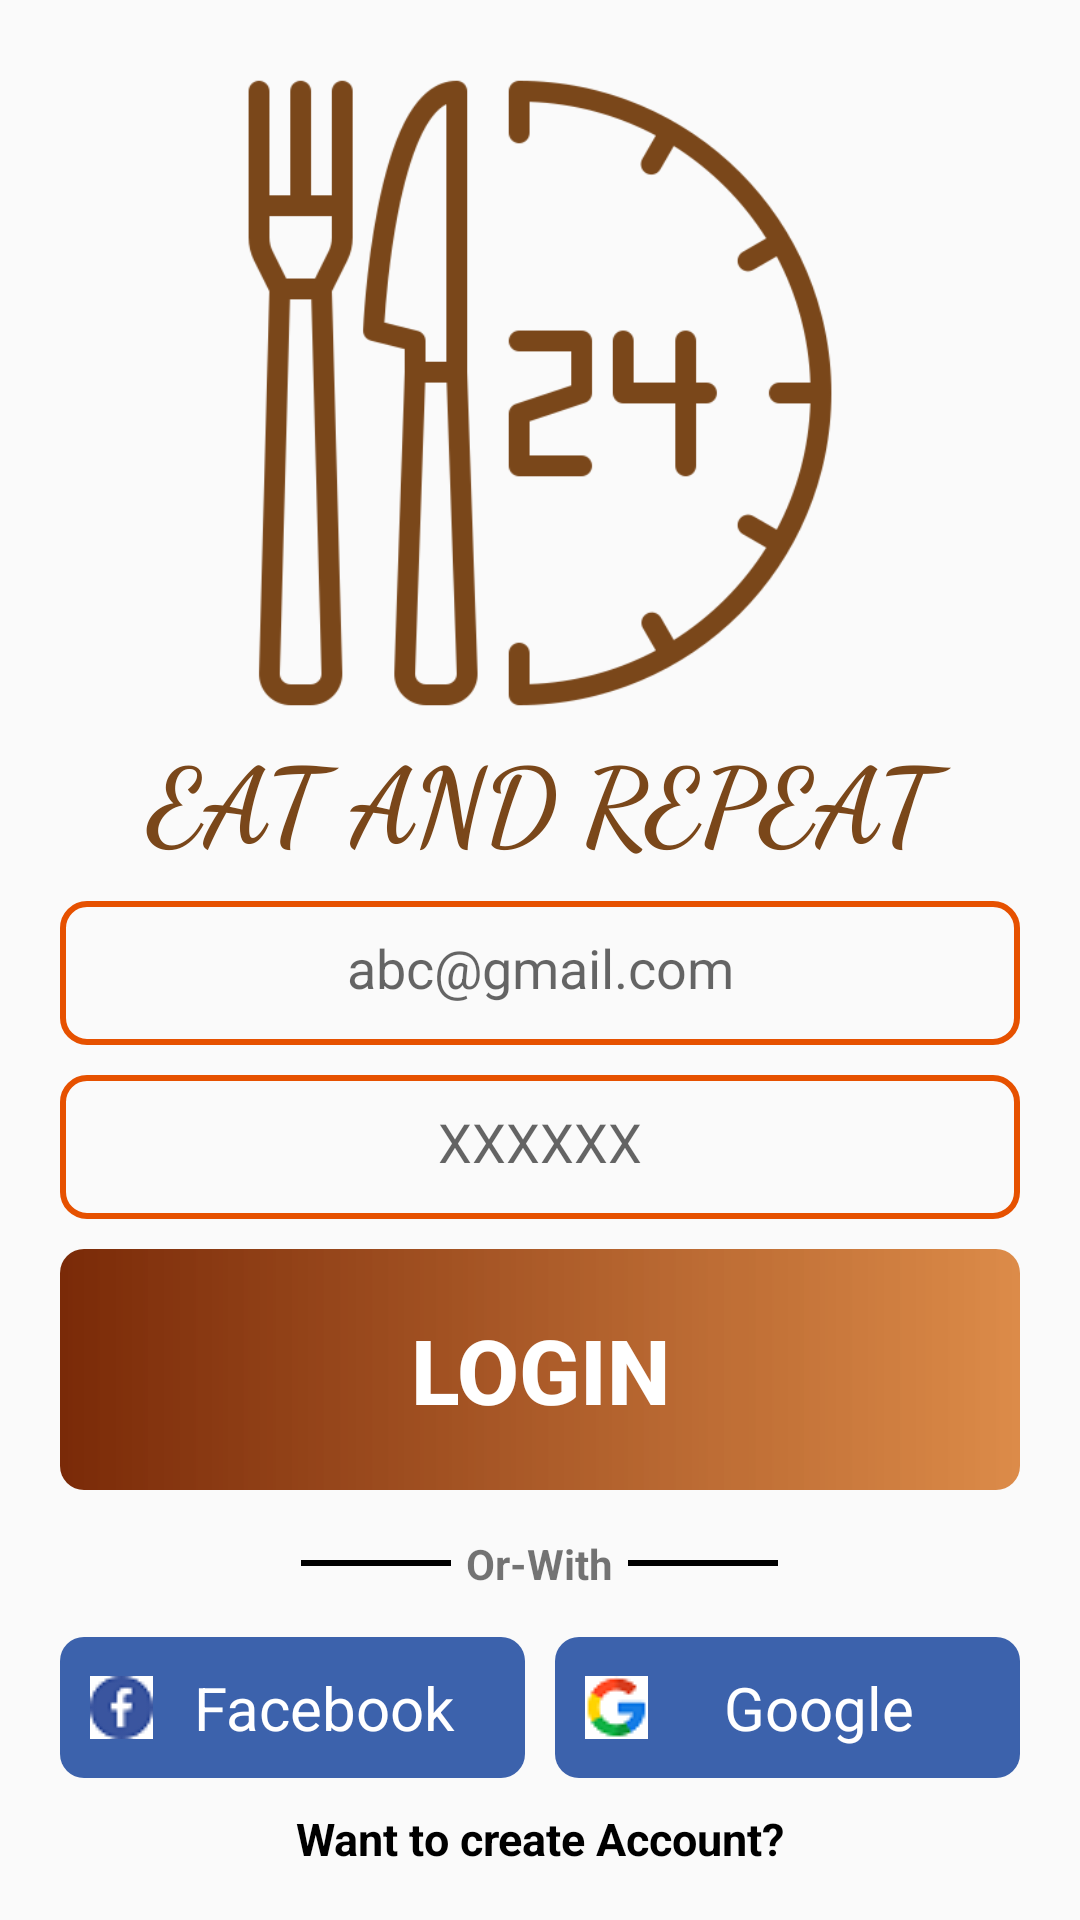

Here is an Android app screen rendered from its layout file. Give the layout XML and the strings, colors and styles it references.
<!-- AndroidManifest.xml: application theme Theme.FoodApp -->
<!-- res/layout/activity_sign_in.xml -->
<?xml version="1.0" encoding="utf-8"?>
<LinearLayout xmlns:android="http://schemas.android.com/apk/res/android"
    xmlns:app="http://schemas.android.com/apk/res-auto"
    xmlns:tools="http://schemas.android.com/tools"
    android:layout_width="match_parent"
    android:layout_height="match_parent"
    tools:context=".SignInActivity"
    android:orientation="vertical">

    <LinearLayout
        android:layout_width="match_parent"
        android:layout_height="match_parent"
        android:orientation="vertical"
        tools:ignore="UselessParent">

        <ScrollView
            android:layout_width="match_parent"
            android:layout_height="match_parent"
            tools:ignore="UselessParent">

            <LinearLayout
                android:layout_width="match_parent"
                android:layout_height="match_parent"
                android:layout_margin="20dp"
                android:orientation="vertical">

                <ImageView
                    android:layout_width="match_parent"
                    android:layout_height="222dp"
                    android:layout_gravity="center"
                    android:contentDescription="@string/food_logo"
                    android:src="@drawable/app_logo"
                    app:tint="@color/sign_in_food_logo"/>

                <TextView
                    android:layout_width="match_parent"
                    android:layout_height="wrap_content"
                    android:layout_marginBottom="10dp"
                    android:fontFamily="cursive"
                    android:gravity="center_horizontal"
                    android:text="@string/eat_and_repeat"
                    android:textAllCaps="true"
                    android:textColor="@color/sign_in_food_logo"
                    android:textSize="35sp"
                    android:textStyle="bold" />

                <EditText
                    android:layout_width="match_parent"
                    android:layout_height="wrap_content"
                    android:layout_marginBottom="10dp"
                    android:background="@drawable/editview_background"
                    android:gravity="center_horizontal"
                    android:hint="@string/abc_gmail_com"
                    android:inputType="textEmailAddress"
                    android:minHeight="48dp"
                    android:padding="10dp" />

                <EditText
                    android:layout_width="match_parent"
                    android:layout_height="wrap_content"
                    android:layout_marginBottom="10dp"
                    android:background="@drawable/editview_background"
                    android:gravity="center_horizontal"
                    android:hint="XXXXXX"
                    android:inputType="textPassword"
                    android:minHeight="48dp"
                    android:padding="10dp" />

                <Button
                    android:id="@+id/login"
                    android:layout_width="match_parent"
                    android:layout_height="wrap_content"
                    android:layout_gravity="center_horizontal"
                    android:layout_marginBottom="10dp"
                    android:background="@drawable/button_gradient"
                    android:padding="20dp"
                    android:text="@string/login"
                    android:textColor="@color/white"
                    android:textSize="30sp"
                    android:textStyle="bold" />

                <LinearLayout
                    android:layout_width="match_parent"
                    android:layout_height="wrap_content"
                    android:layout_marginBottom="10dp"
                    android:gravity="center"
                    android:orientation="horizontal">

                    <View
                        android:layout_width="50dp"
                        android:layout_height="2dp"
                        android:background="@color/black" />

                    <TextView
                        android:layout_width="wrap_content"
                        android:layout_height="wrap_content"
                        android:layout_gravity="center_horizontal"
                        android:padding="5dp"
                        android:text="@string/or_with"
                        android:textStyle="bold" />

                    <View
                        android:layout_width="50dp"
                        android:layout_height="2dp"
                        android:background="@color/black" />


                </LinearLayout>

                <LinearLayout
                    android:layout_width="match_parent"
                    android:layout_height="wrap_content"
                    android:layout_marginBottom="10dp"
                    android:gravity="center"
                    android:orientation="horizontal">

                    <TextView
                        android:layout_width="match_parent"
                        android:layout_height="wrap_content"
                        android:layout_marginEnd="5dp"
                        android:layout_weight="1"
                        android:background="@drawable/facebook_bg"
                        android:gravity="center"
                        android:padding="10dp"
                        android:text="@string/facebook"
                        android:textColor="@color/white"
                        android:textSize="20sp"
                        app:drawableStartCompat="@drawable/facebook_logo" />

                    <TextView
                        android:layout_width="match_parent"
                        android:layout_height="wrap_content"
                        android:layout_marginStart="5dp"
                        android:layout_weight="1"
                        android:background="@drawable/google_bg"
                        android:gravity="center"
                        android:padding="10dp"
                        android:text="@string/google"
                        android:textColor="@color/white"
                        android:textSize="20sp"
                        app:drawableStartCompat="@drawable/google_logo" />

                </LinearLayout>

                <TextView
                    android:id="@+id/create_account"
                    android:layout_width="match_parent"
                    android:layout_height="match_parent"
                    android:gravity="center"
                    android:text="@string/want_to_create_account"
                    android:textColor="@color/black"
                    android:textSize="15sp"
                    android:textStyle="bold"
                    tools:ignore="TouchTargetSizeCheck" />


            </LinearLayout>

        </ScrollView>

    </LinearLayout>

</LinearLayout>
<!-- resources referenced by this layout -->
<resources>
  <color name="black">#FF000000</color>
  <color name="sign_in_food_logo">#7A471A</color>
  <color name="white">#FFFFFFFF</color>
  <!-- drawable app_logo: png bitmap (drawable-v24, 88607 bytes) -->
  <!-- drawable button_gradient (drawable) -->
  <?xml version="1.0" encoding="utf-8"?>
  <shape xmlns:android="http://schemas.android.com/apk/res/android">
  
      <gradient
          android:startColor="#7A2A08"
          android:endColor="#C3D36912" />
  
      <corners
          android:radius="8dp"/>
  </shape>
  <!-- drawable editview_background (drawable) -->
  <?xml version="1.0" encoding="utf-8"?>
  <shape xmlns:android="http://schemas.android.com/apk/res/android">
  
      <stroke
          android:color="#E65100"
          android:width="2dp"
          />
      <corners
          android:radius="8dp"/>
  </shape>
  <!-- drawable facebook_bg (drawable) -->
  <?xml version="1.0" encoding="utf-8"?>
  <shape xmlns:android="http://schemas.android.com/apk/res/android">
  
      <solid
          android:color="@color/fb"
          />
  
      <corners
          android:radius="8dp"/>
  </shape>
  <!-- drawable facebook_logo: png bitmap (drawable-v24, 866 bytes) -->
  <!-- drawable google_bg (drawable) -->
  <?xml version="1.0" encoding="utf-8"?>
  <shape xmlns:android="http://schemas.android.com/apk/res/android">
  
      <solid
          android:color="@color/fb"
          />
      <corners
          android:radius="8dp"/>
  </shape>
  <!-- drawable google_logo: png bitmap (drawable-v24, 979 bytes) -->
  <string name="abc_gmail_com">abc@gmail.com</string>
  <string name="eat_and_repeat">Eat and Repeat</string>
  <string name="facebook">Facebook</string>
  <string name="food_logo">food_logo</string>
  <string name="google">Google</string>
  <string name="login">login</string>
  <string name="or_with">Or-With</string>
  <string name="want_to_create_account">Want to create Account?</string>
  <style name="Theme.FoodApp" parent="Theme.AppCompat.DayNight.DarkActionBar">
          
          <item name="colorPrimary">@color/purple_500</item>
          <item name="colorPrimaryVariant">@color/purple_700</item>
          <item name="colorOnPrimary">@color/white</item>
          
          <item name="colorSecondary">@color/teal_200</item>
          <item name="colorSecondaryVariant">@color/teal_700</item>
          <item name="colorOnSecondary">@color/black</item>
          
          <item name="android:statusBarColor" tools:targetApi="l">?attr/colorPrimaryVariant</item>
          
      </style>
  <color name="fb">#3c62ac</color>
  <color name="purple_500">#FF6200EE</color>
  <color name="purple_700">#FF3700B3</color>
  <color name="teal_200">#FF03DAC5</color>
  <color name="teal_700">#FF018786</color>
</resources>
